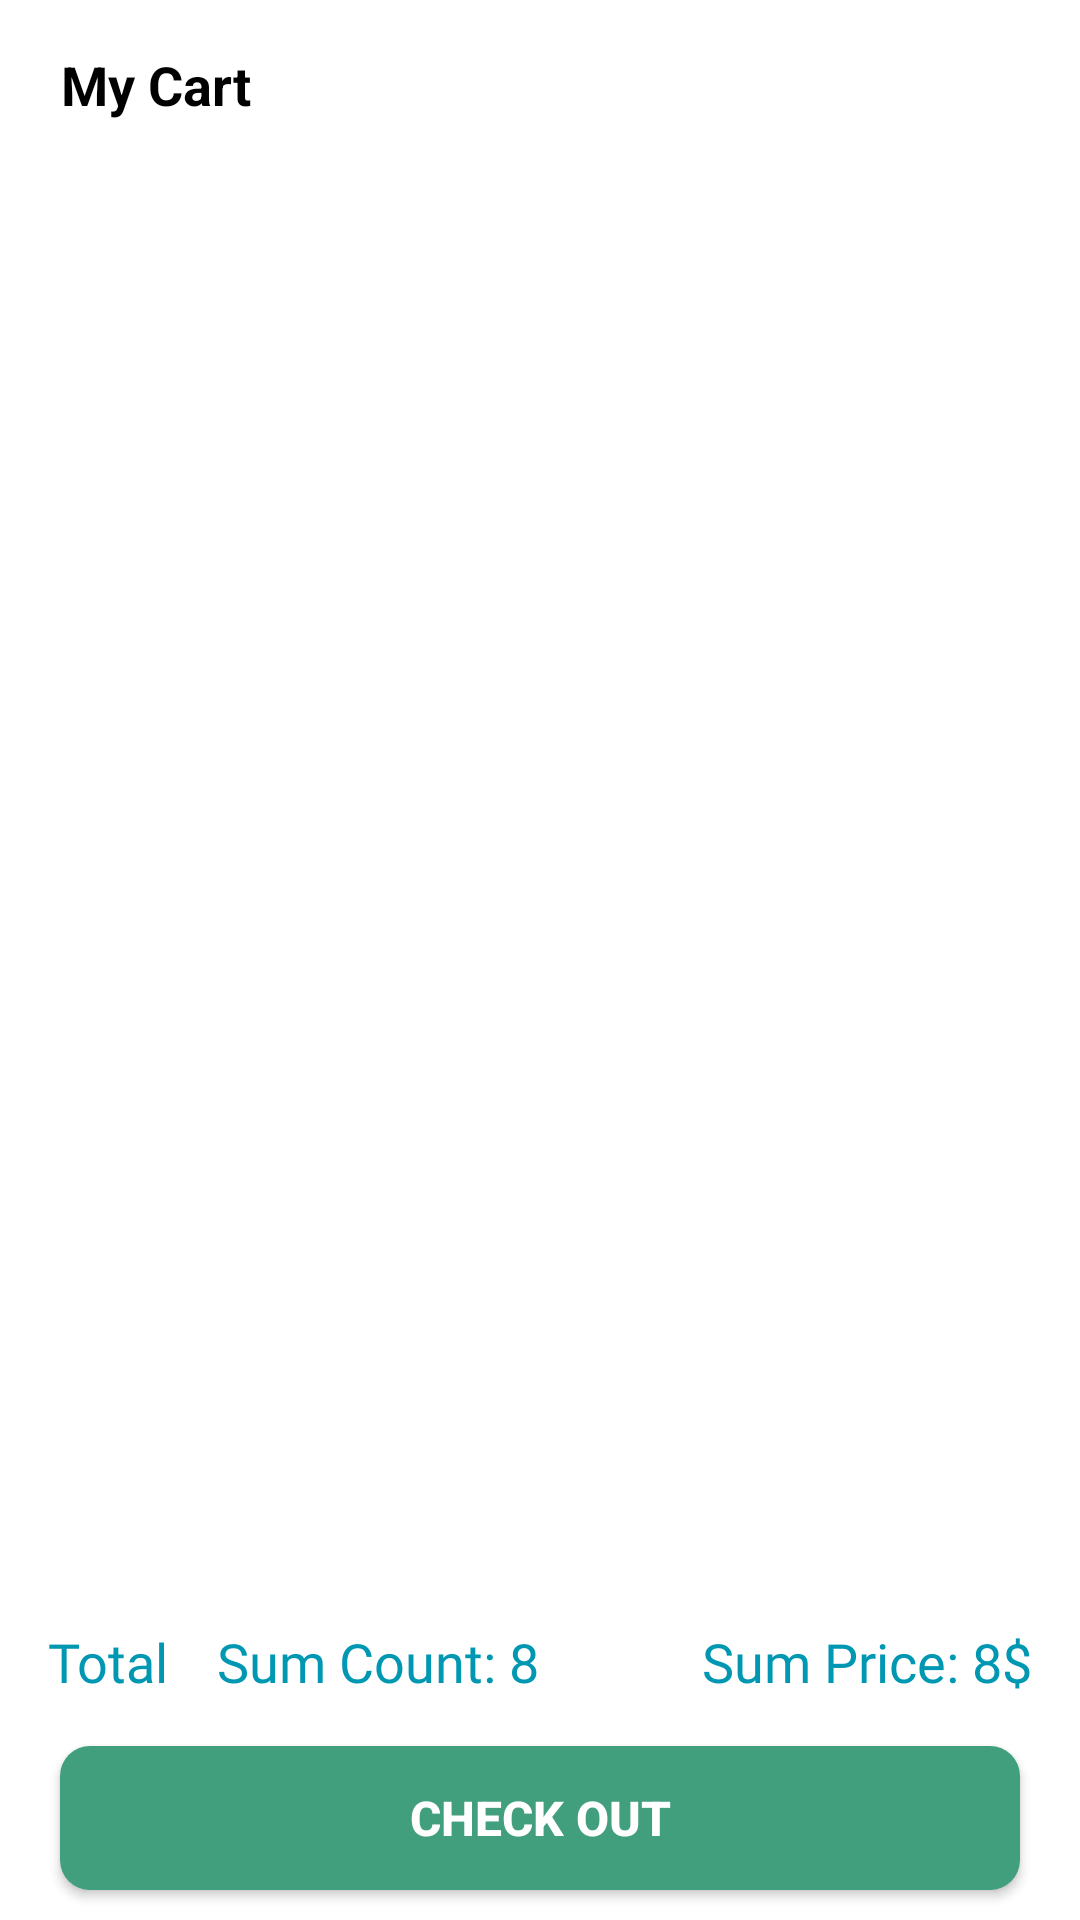

Layout XML and referenced resources for this Android screen:
<!-- AndroidManifest.xml: application theme Theme.BookStoreApp -->
<!-- res/layout/fragment_cart_screen.xml -->
<?xml version="1.0" encoding="utf-8"?>
<layout xmlns:android="http://schemas.android.com/apk/res/android"
    xmlns:app="http://schemas.android.com/apk/res-auto"
    xmlns:tools="http://schemas.android.com/tools">

    <data></data>
<androidx.constraintlayout.widget.ConstraintLayout
    android:layout_width="match_parent"
    android:layout_height="match_parent"
    tools:context=".screens.CartScreenFragment">

    <TextView
        android:id="@+id/icBack"
        android:layout_width="wrap_content"
        android:layout_height="wrap_content"
        android:layout_margin="16dp"
        android:drawableStart="@drawable/ic_baseline_arrow_back_ios_new_24"
        android:drawablePadding="16dp"
        android:text=" My Cart"
        android:textColor="@color/black"
        app:layoutManager="androidx.recyclerview.widget.LinearLayoutManager"
        android:textSize="18sp"
        android:textStyle="bold"
        app:layout_constraintStart_toStartOf="parent"
        app:layout_constraintTop_toTopOf="parent" />

    <androidx.recyclerview.widget.RecyclerView
        android:id="@+id/rycCart"
        android:layout_width="0dp"
        android:layout_height="0dp"
        android:layout_marginTop="10dp"
        app:layoutManager="androidx.recyclerview.widget.LinearLayoutManager"
        app:layout_constraintBottom_toTopOf="@+id/ctlTotal"
        app:layout_constraintEnd_toEndOf="parent"
        app:layout_constraintStart_toStartOf="parent"
        app:layout_constraintTop_toBottomOf="@+id/icBack"
        tools:listitem="@layout/item_cart_book" />

    <androidx.constraintlayout.widget.ConstraintLayout
        android:id="@+id/ctlTotal"
        android:layout_width="match_parent"
        android:layout_height="wrap_content"
        android:orientation="horizontal"
        android:padding="16dp"
        app:layout_constraintBottom_toTopOf="@+id/btnBuy">

        <TextView
            android:id="@+id/textView3"
            android:layout_width="wrap_content"
            android:layout_height="wrap_content"
            android:text="Total"
            android:textColor="@color/blue0097B2"
            android:textSize="18sp"
            android:fontFamily="@font/pop_medium_font"
            app:layout_constraintStart_toStartOf="parent"
            app:layout_constraintTop_toTopOf="parent" />

        <TextView
            android:id="@+id/tvSumQuantity"
            android:layout_width="wrap_content"
            android:layout_height="wrap_content"
            android:layout_marginStart="16sp"
            android:text="Sum Count: 8"
            android:textColor="@color/blue0097B2"
            android:textSize="18sp"
            android:fontFamily="@font/pop_medium_font"
            app:layout_constraintBottom_toBottomOf="@+id/textView3"
            app:layout_constraintStart_toEndOf="@+id/textView3"
            app:layout_constraintTop_toTopOf="parent" />

        <TextView
            android:id="@+id/tvSumPrice"
            android:layout_width="wrap_content"
            android:layout_height="wrap_content"
            android:text="Sum Price: 8$"
            android:textColor="@color/blue0097B2"
            android:textSize="18sp"
            android:fontFamily="@font/pop_medium_font"
            app:layout_constraintBottom_toBottomOf="@+id/tvSumQuantity"
            app:layout_constraintEnd_toEndOf="parent"
            app:layout_constraintTop_toTopOf="parent" />

    </androidx.constraintlayout.widget.ConstraintLayout>

    <androidx.appcompat.widget.AppCompatButton
        android:id="@+id/btnBuy"
        android:layout_width="match_parent"
        android:layout_height="wrap_content"
        android:layout_marginHorizontal="20dp"
        android:layout_marginVertical="10dp"
        android:background="@drawable/boder_button_detail_yellow"
        android:text="Check Out"
        android:textSize="16sp"
        android:textColor="@color/white"
        android:textStyle="bold"
        app:layout_constraintBottom_toBottomOf="parent" />
</androidx.constraintlayout.widget.ConstraintLayout>
</layout>
<!-- res/layout/item_cart_book.xml (included above) -->
<?xml version="1.0" encoding="utf-8"?>
<layout xmlns:android="http://schemas.android.com/apk/res/android"
    xmlns:app="http://schemas.android.com/apk/res-auto">

    <data></data>
<LinearLayout
    android:layout_width="match_parent"
    android:layout_height="wrap_content"
    android:padding="15dp"
    android:layout_margin="5dp"
    android:background="@drawable/boder_button_detail"
    android:orientation="horizontal">

    <androidx.cardview.widget.CardView
        android:layout_width="110dp"
        android:layout_height="100dp">

        <ImageView
            android:id="@+id/imgItemCart"
            android:padding="5dp"
            android:layout_width="match_parent"
            android:layout_height="match_parent"
            android:src="@drawable/bookimagetest" />

    </androidx.cardview.widget.CardView>

    <androidx.constraintlayout.widget.ConstraintLayout
        android:layout_width="match_parent"
        android:layout_height="match_parent">

        <TextView
            android:id="@+id/tvCartNameBook"
            android:layout_width="0dp"
            android:layout_height="wrap_content"
            android:layout_marginHorizontal="10dp"
            android:fontFamily="@font/pop_medium_font"
            android:maxLines="1"
            android:text="Name Book"
            android:textColor="@color/blue0097B2"
            android:textSize="18sp"
            android:textStyle="bold"
            app:layout_constraintEnd_toEndOf="parent"
            app:layout_constraintStart_toStartOf="parent"
            app:layout_constraintTop_toTopOf="parent" />

        <TextView
            android:id="@+id/tvCartTitleBook"
            android:layout_width="0dp"
            android:layout_height="wrap_content"
            android:layout_marginHorizontal="10dp"
            android:layout_marginTop="5dp"
            android:fontFamily="@font/poppins_regular"
            android:maxLines="@integer/material_motion_duration_long_2"
            android:text="Titile: hoạt hình"
            android:textColor="@color/black"
            app:layout_constraintEnd_toEndOf="parent"
            app:layout_constraintStart_toStartOf="parent"
            app:layout_constraintTop_toBottomOf="@+id/tvCartNameBook" />

        <LinearLayout
            android:id="@+id/linearLayout2"
            android:layout_width="wrap_content"
            android:layout_height="30dp"
            android:orientation="horizontal"
            android:weightSum="3"
            android:layout_marginStart="10dp"
            app:layout_constraintBottom_toBottomOf="parent"
            app:layout_constraintStart_toStartOf="@+id/tvCartNameBook">


            <ImageView
                android:id="@+id/imgAddQuantity"
                android:layout_width="wrap_content"
                android:layout_height="wrap_content"
                android:layout_weight="1"
                android:src="@drawable/ic_baseline_add_circle_24" />

            <TextView
                android:id="@+id/tvQuantity"
                android:layout_width="50dp"
                android:layout_height="wrap_content"
                android:layout_weight="1"
                android:gravity="center"
                android:text="5C"
                android:textColor="@color/black"
                android:textSize="18sp"
                android:textStyle="bold" />

            <ImageView
                android:id="@+id/imgRemoveQuantity"
                android:layout_width="wrap_content"
                android:layout_height="wrap_content"
                android:layout_gravity="right"
                android:layout_weight="1"
                android:src="@drawable/ic_baseline_remove_circle_24" />
        </LinearLayout>

        <TextView
            android:id="@+id/tvSumPrice"
            android:layout_width="0dp"
            android:layout_height="wrap_content"
            android:layout_marginEnd="10dp"
            android:fontFamily="@font/pop_medium_font"
            android:gravity="right"
            android:text="$ 780"
            android:textColor="@color/black"
            android:textSize="18sp"
            android:textStyle="bold"
            app:layout_constraintBottom_toBottomOf="parent"
            app:layout_constraintEnd_toEndOf="parent"
            app:layout_constraintStart_toEndOf="@+id/linearLayout2" />

    </androidx.constraintlayout.widget.ConstraintLayout>
    <View
        android:layout_width="match_parent"
        android:layout_height="1dp"
        android:background="@color/black"/>
</LinearLayout>
</layout>
<!-- resources referenced by this layout -->
<resources>
  <color name="black">#FF000000</color>
  <color name="blue0097B2">#0097B2</color>
  <color name="white">#FFFFFFFF</color>
  <!-- drawable boder_button_detail (drawable-v24) -->
  <?xml version="1.0" encoding="utf-8"?>
  <shape xmlns:android="http://schemas.android.com/apk/res/android"
      android:padding="10dp"
      android:shape="rectangle">
      <solid android:color="@color/white"/>
      <stroke
          android:width="1dp"
          android:color="@color/green0B8C7C" />
      <corners android:radius="10dp" />
  </shape>
  <!-- drawable boder_button_detail_yellow (drawable-v24) -->
  <?xml version="1.0" encoding="utf-8"?>
  <shape xmlns:android="http://schemas.android.com/apk/res/android"
      android:padding="10dp"
      android:shape="rectangle">
      <solid android:color="@color/green419F7D"/>
      <corners android:radius="10dp" />
  
  </shape>
  <!-- drawable bookimagetest: png bitmap (drawable, 13558 bytes) -->
  <!-- drawable ic_baseline_add_circle_24 (drawable) -->
  <vector android:height="24dp" android:tint="#D3C8A1"
      android:viewportHeight="24" android:viewportWidth="24"
      android:width="24dp" xmlns:android="http://schemas.android.com/apk/res/android">
      <path android:fillColor="@android:color/white" android:pathData="M12,2C6.48,2 2,6.48 2,12s4.48,10 10,10 10,-4.48 10,-10S17.52,2 12,2zM17,13h-4v4h-2v-4L7,13v-2h4L11,7h2v4h4v2z"/>
  </vector>
  <!-- drawable ic_baseline_remove_circle_24 (drawable) -->
  <vector android:height="24dp" android:tint="#D3C8A1"
      android:viewportHeight="24" android:viewportWidth="24"
      android:width="24dp" xmlns:android="http://schemas.android.com/apk/res/android">
      <path android:fillColor="@android:color/white" android:pathData="M12,2C6.48,2 2,6.48 2,12s4.48,10 10,10 10,-4.48 10,-10S17.52,2 12,2zM17,13L7,13v-2h10v2z"/>
  </vector>
  <style name="Theme.BookStoreApp" parent="Theme.MaterialComponents.DayNight.NoActionBar">
          
          <item name="colorPrimary">@color/purple_500</item>
          <item name="colorPrimaryVariant">@color/purple_700</item>
          <item name="colorOnPrimary">@color/white</item>
          
          <item name="colorSecondary">@color/teal_200</item>
          <item name="colorSecondaryVariant">@color/teal_700</item>
          <item name="colorOnSecondary">@color/black</item>
          
          <item name="android:statusBarColor" tools:targetApi="l">?attr/colorPrimaryVariant</item>
          
      </style>
  <color name="green0B8C7C">#0B8C7C</color>
  <color name="green419F7D">#419F7D</color>
  <color name="purple_500">#FF6200EE</color>
  <color name="purple_700">#FF3700B3</color>
  <color name="teal_200">#FF03DAC5</color>
  <color name="teal_700">#FF018786</color>
</resources>
